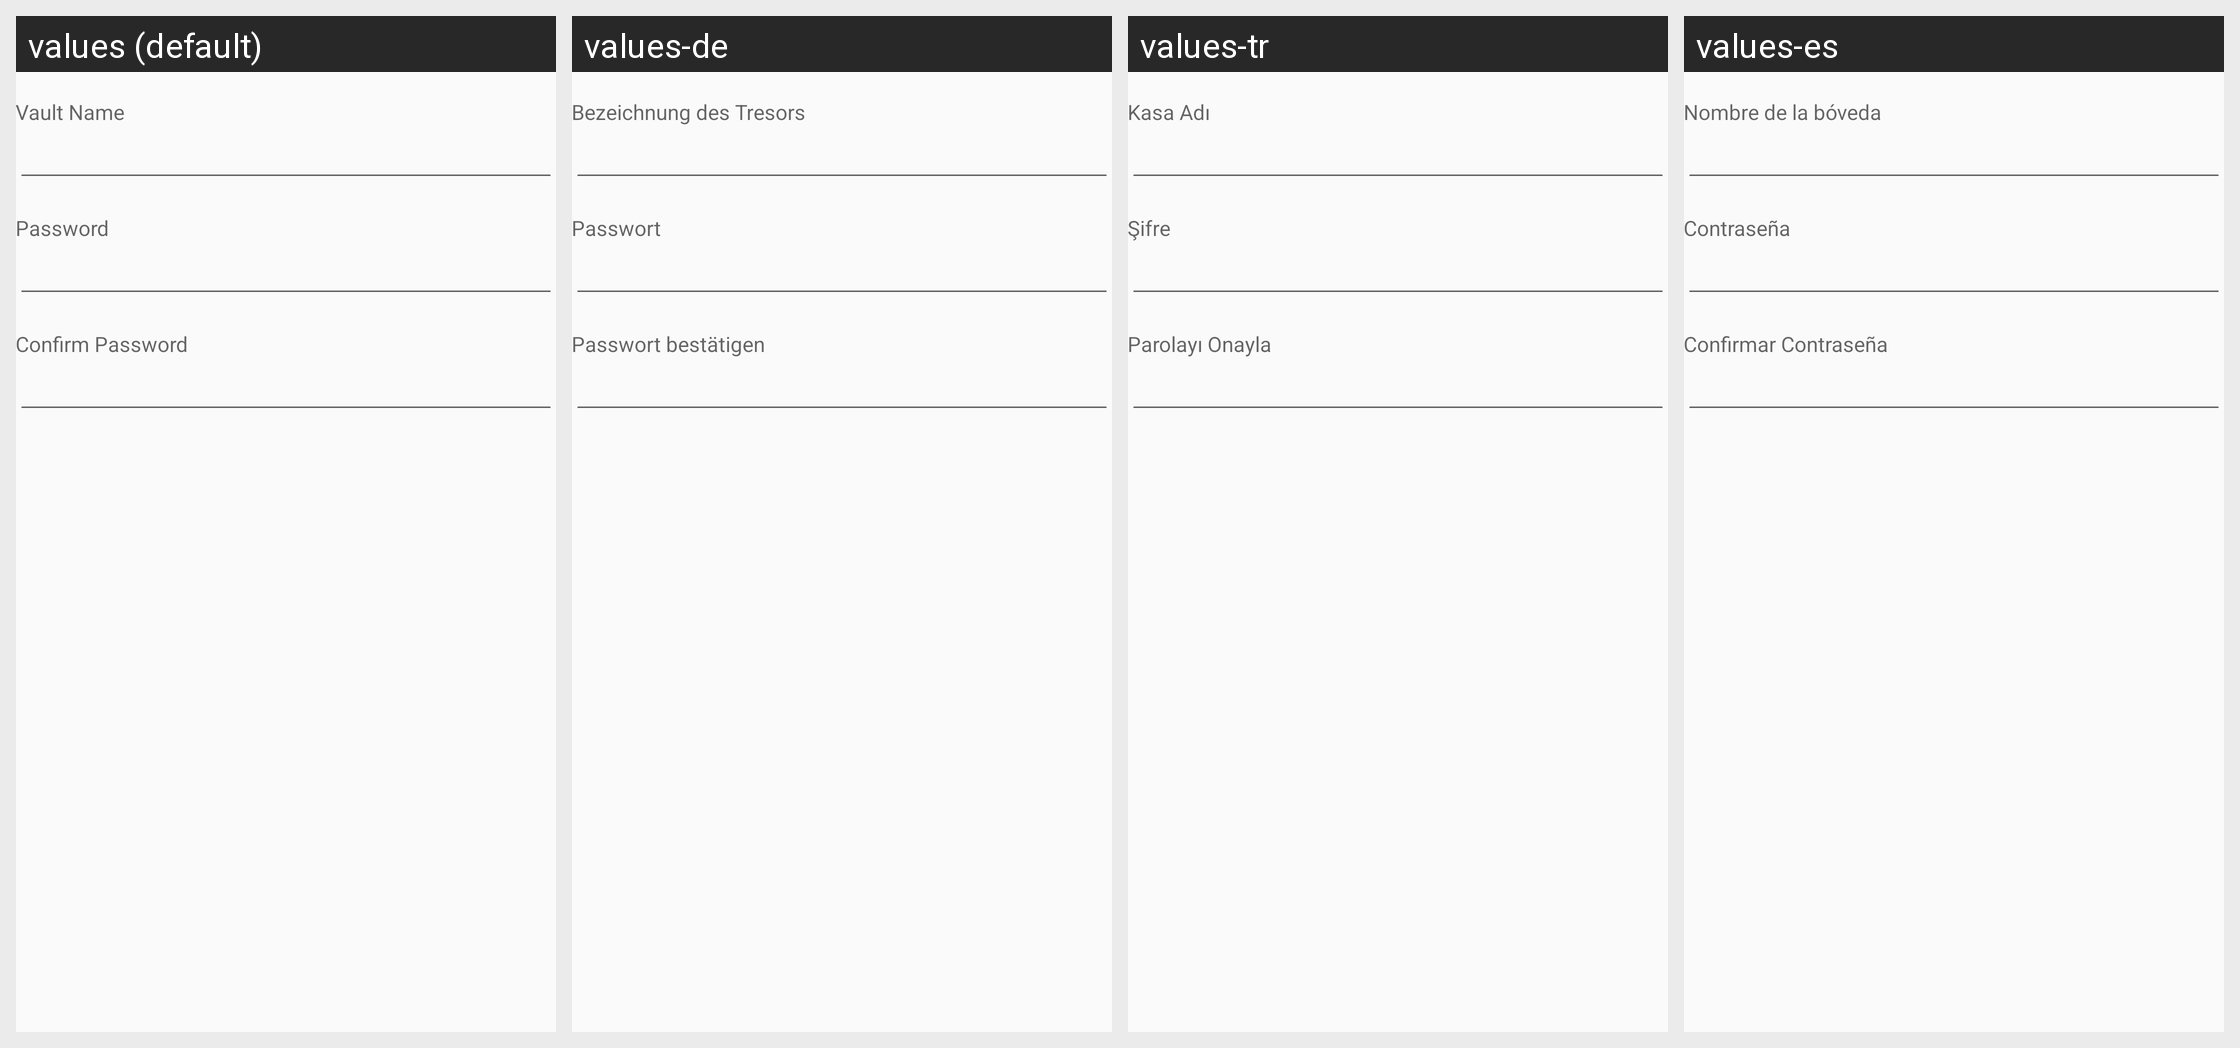

For this localized Android screen grid, give each drawn string resource with its value in every locale shown.
Android screen res/layout/new_credentials.xml rendered under 4 locales, left to right: values (default), values-de, values-tr, values-es. Device: Nexus 5 (rendered at 1080×1920; each locale shown at half size, 540×960, under a caption strip naming it); theme CustomMaterialTheme.
Other locales in the repository, not shown: values-ar, values-fr, values-it, values-nl, values-pt-rBR, values-ru, values-zh-rCN, values-zh-rTW.
Strings drawn on this screen, with the default value and each locale's value (text and hints the layout hard-codes, and strings that could not be matched under every locale, appear in the picture but are not listed):

Vault__vault_name_hint
  values: Vault Name
  values-de: Bezeichnung des Tresors
  values-tr: Kasa Adı
  values-es: Nombre de la bóveda

Vault__vault_password_hint
  values: Password
  values-de: Passwort
  values-tr: Şifre
  values-es: Contraseña

Vault__confirm_password_hint
  values: Confirm Password
  values-de: Passwort bestätigen
  values-tr: Parolayı Onayla
  values-es: Confirmar Contraseña
